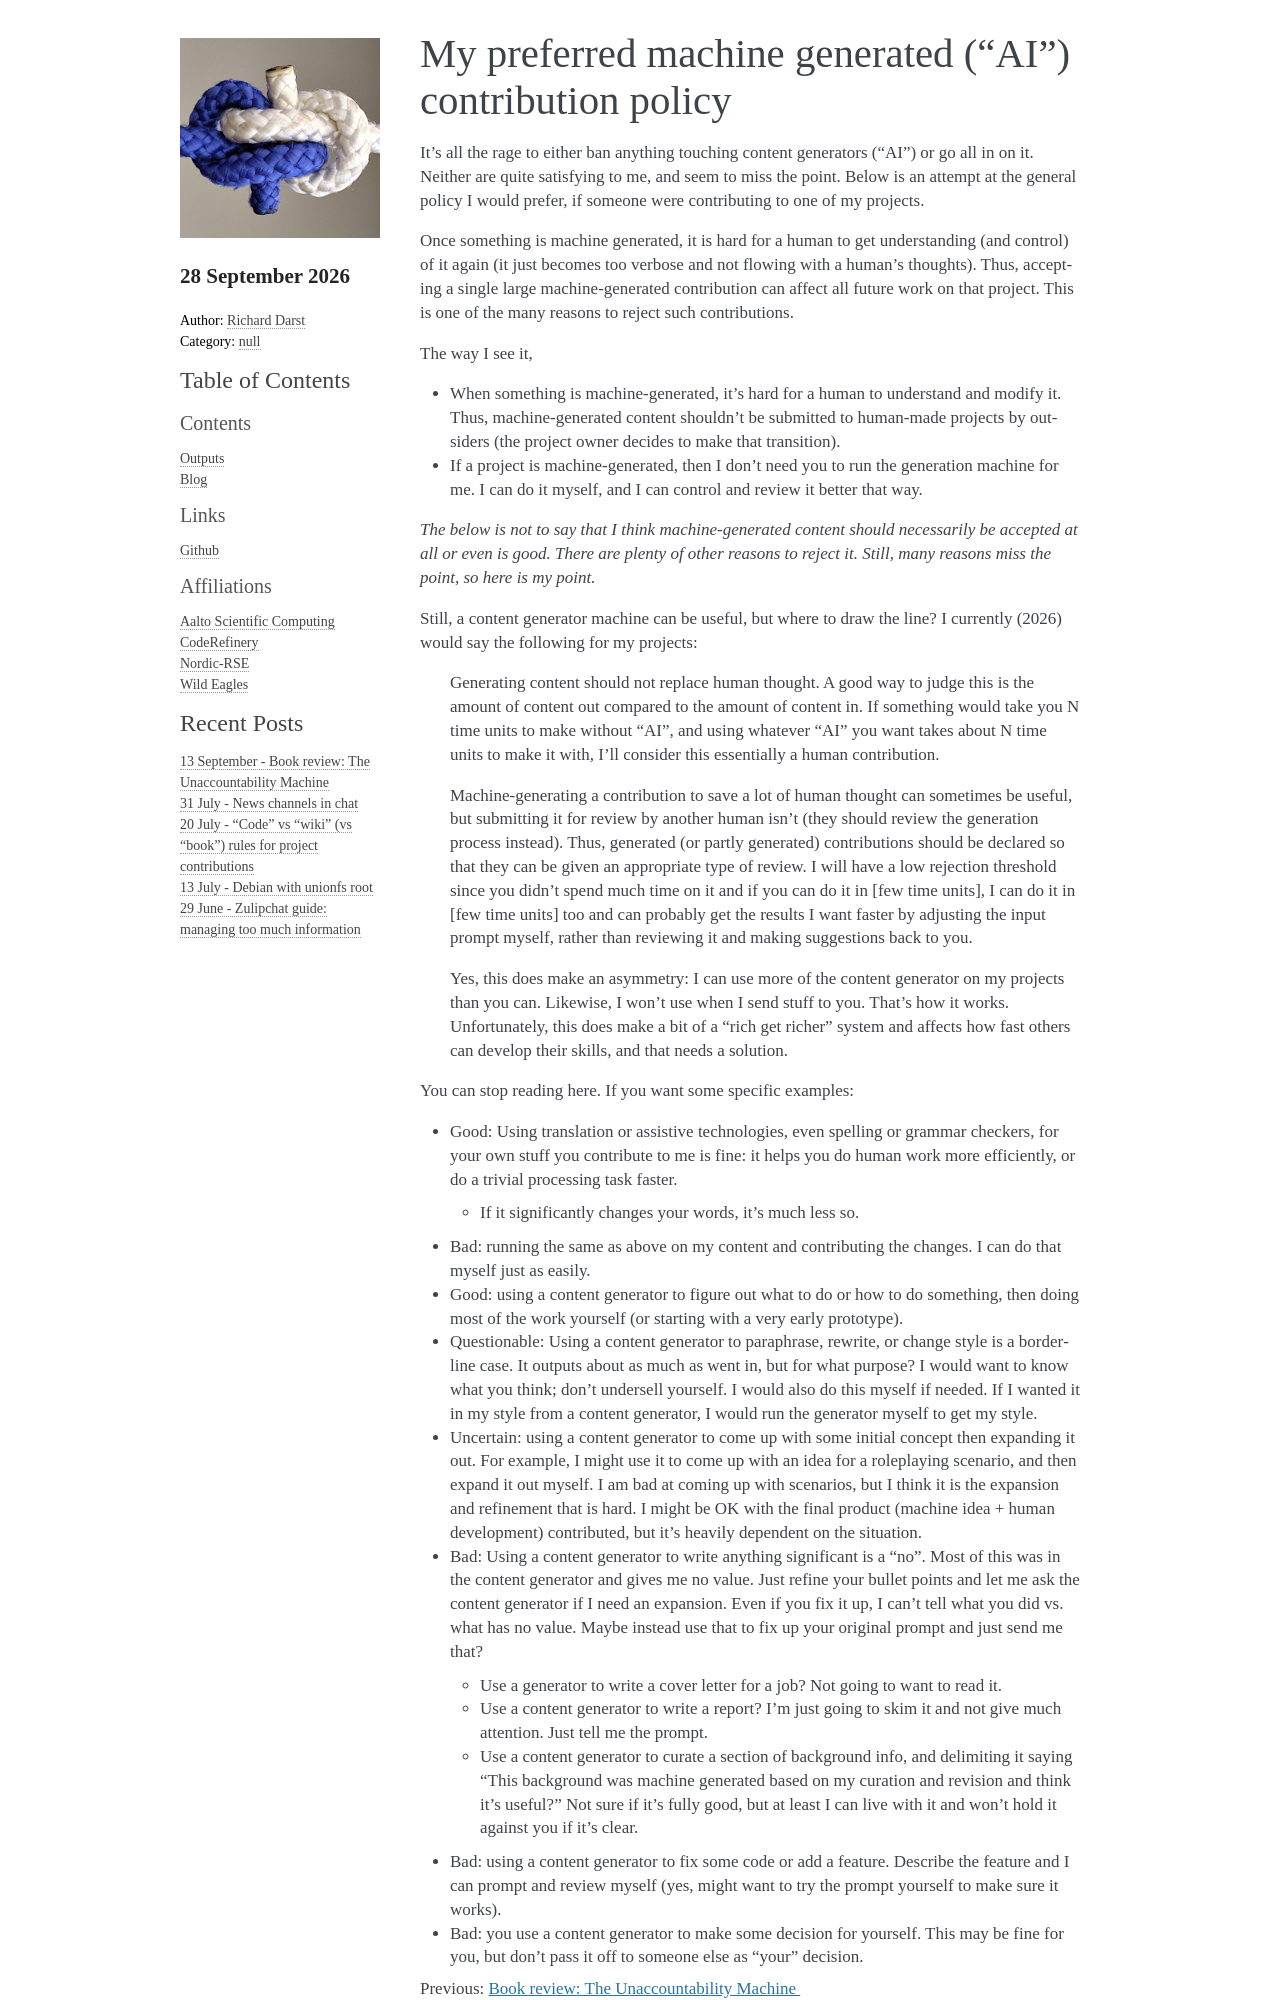

repository: rkdarst/rkdweb · page: blog/2026/my-preferred-ai-policy/index.html · generator: sphinx

---
blogpost: true
date: 2026-09-28
author: Richard Darst
category:
---

# My preferred machine generated ("AI") contribution policy

It's all the rage to either ban anything touching content generators
("AI") or go all in on it.  Neither are quite satisfying to me, and
seem to miss the point.  Below is an attempt at the general policy I
would prefer, if someone were contributing to one of my projects.

Once something is machine generated, it is hard for a human to get
understanding (and control) of it again (it just becomes too verbose
and not flowing with a human's thoughts).  Thus, accepting a single
large machine-generated contribution can affect all future work on
that project.  This is one of the many reasons to reject such
contributions.

The way I see it,
* When something is machine-generated, it's hard for a human to
  understand and modify it.  Thus, machine-generated content shouldn't
  be submitted to human-made projects by outsiders (the project owner
  decides to make that transition).
* If a project is machine-generated, then I don't need you to run the
  generation machine for me.  I can do it myself, and I can control
  and review it better that way.

*The below is not to say that I think machine-generated content should
necessarily be accepted at all or even is good.  There are plenty of
other reasons to reject it.  Still, many reasons miss the point, so
here is my point.*

Still, a content generator machine can be useful, but where to draw
the line?  I currently (2026) would say the following for my projects:

> Generating content should not replace human thought.  A good way to
> judge this is the amount of content out compared to the amount of
> content in.  If something would take you N time units to make
> without "AI", and using whatever "AI" you want takes about N time
> units to make it with, I'll consider this essentially a human
> contribution.
>
> Machine-generating a contribution to save a lot of human thought can
> sometimes be useful, but submitting it for review by another human
> isn't (they should review the generation process instead).  Thus,
> generated (or partly generated) contributions should be declared so
> that they can be given an appropriate type of review.  I will have a
> low rejection threshold since you didn't spend much time on it and
> if you can do it in [few time units], I can do it in [few time
> units] too and can probably get the results I want faster by
> adjusting the input prompt myself, rather than reviewing it and
> making suggestions back to you.
>
> Yes, this does make an asymmetry: I can use more of the content
> generator on my projects than you can.  Likewise, I won't use when I
> send stuff to you.  That's how it works.  Unfortunately, this does
> make a bit of a "rich get richer" system and affects how fast others
> can develop their skills, and that needs a solution.


You can stop reading here.  If you want some specific examples:

- Good: Using translation or assistive technologies, even spelling or
  grammar checkers, for your own stuff you contribute to me is fine:
  it helps you do human work more efficiently, or do a trivial
  processing task faster.

  - If it significantly changes your words, it's much less so.

- Bad: running the same as above on my content and contributing
  the changes.  I can do that myself just as easily.

- Good: using a content generator to figure out what to do or how to
  do something, then doing most of the work yourself (or starting with
  a very early prototype).

- Questionable: Using a content generator to paraphrase, rewrite, or
  change style is a borderline case. It outputs about as much as went
  in, but for what purpose? I would want to know what you think; don't
  undersell yourself. I would also do this myself if needed.  If I
  wanted it in my style from a content generator, I would run the
  generator myself to get my style.

- Uncertain: using a content generator to come up with some initial
  concept then expanding it out. For example, I might use it to come
  up with an idea for a roleplaying scenario, and then expand it out
  myself. I am bad at coming up with scenarios, but I think it is the
  expansion and refinement that is hard. I might be OK with the final
  product (machine idea + human development) contributed, but it's
  heavily dependent on the situation.

- Bad: Using a content generator to write anything significant is a
  "no". Most of this was in the content generator and gives me no
  value. Just refine your bullet points and let me ask the content
  generator if I need an expansion. Even if you fix it up, I can't
  tell what you did vs. what has no value. Maybe instead use that to
  fix up your original prompt and just send me that?

  - Use a generator to write a cover letter for a job? Not going to
    want to read it.
  - Use a content generator to write a report? I'm just going to skim
    it and not give much attention.  Just tell me the prompt.
  - Use a content generator to curate a section of background info,
    and delimiting it saying "This background was machine generated
    based on my curation and revision and think it's useful?"  Not
    sure if it's fully good, but at least I can live with it and won't
    hold it against you if it's clear.
